The GitHub repository thanujaD00/Research_Procjct contains a labelled image folder "Copra_grading_data" with 3 categories: copra grade A, copra grade B, copra grade C. Examples follow, each with its label.

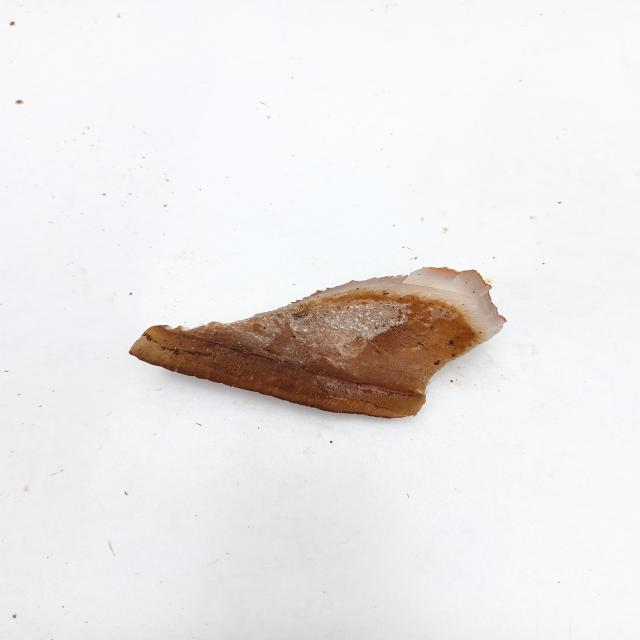
Label: copra grade C

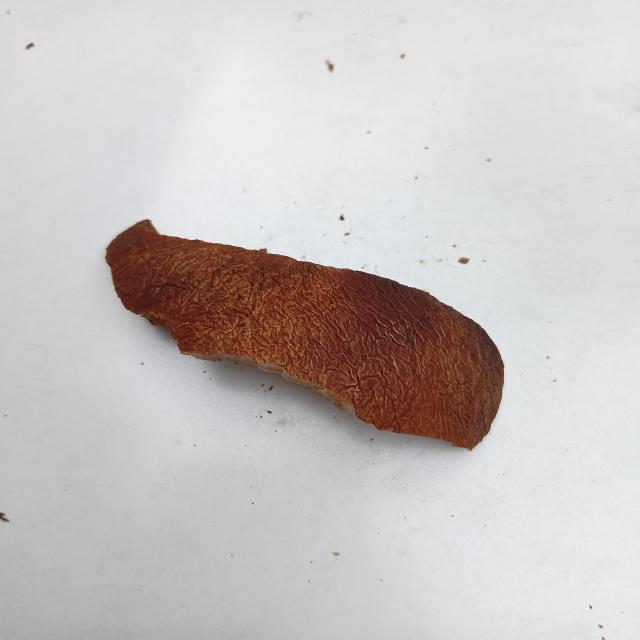
Label: copra grade B

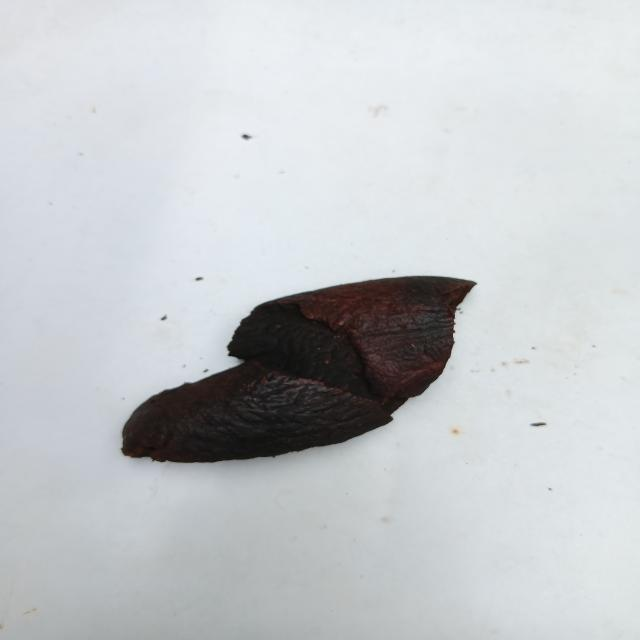
Label: copra grade A

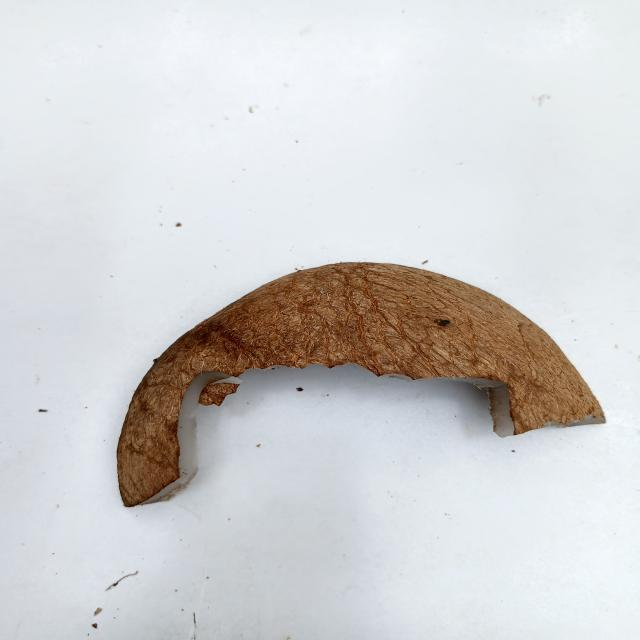
Label: copra grade C

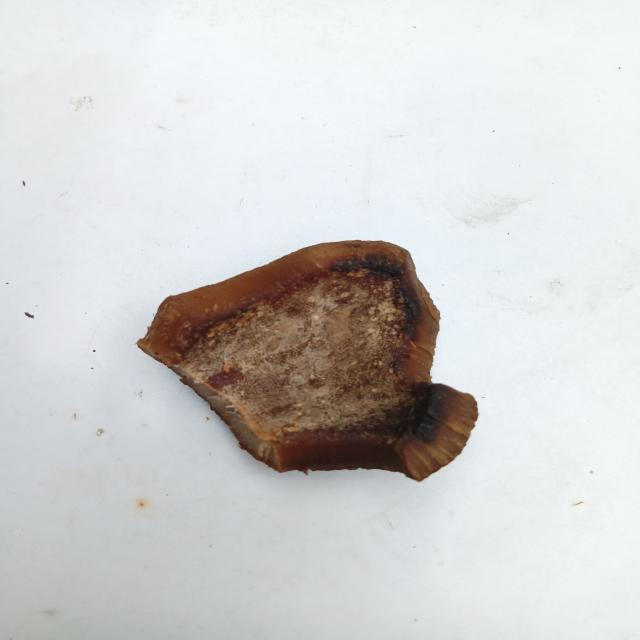
Label: copra grade A

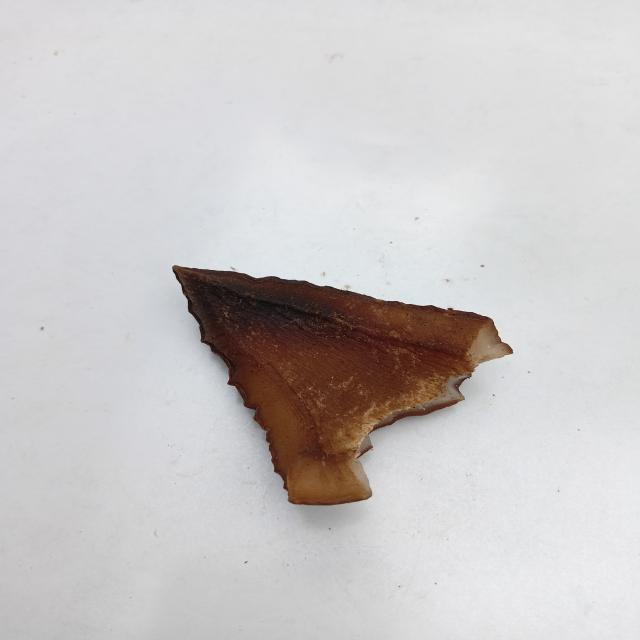
Label: copra grade B
